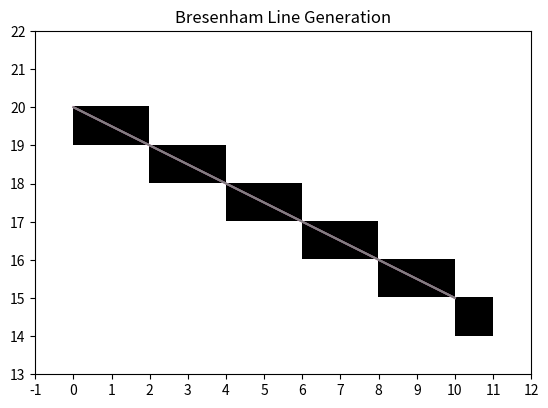

Source code (Python):
import matplotlib.pyplot as plt
import numpy as np

def DDAGeneration(x0,y0,x1,y1):
    if abs(x1-x0) >= abs(y1-y0):
        span = abs(x1-x0)
    else:
        span = abs(y1-y0)
    
    dx = (x1-x0)/span
    dy = (y1-y0)/span

    x = x0
    y = y0
    
    x_pixel_coordinates, y_pixel_coordinates = [],[]

    for i in range(round(span)+1):
        # Generate Pixel Coordinates By Rounding Off The Values
        x_pixel_coordinates.append(round(x))
        y_pixel_coordinates.append(round(y))
        
        x=x+dx
        y=y+dy


    plt.title("DDA Generation Algorithm")
    DrawLine(x0,y0,x1,y1)
    # plt.plot(x_pixel_coordinates, y_pixel_coordinates, ":g")
    GeneratePixels(x_pixel_coordinates, y_pixel_coordinates)
    plt.yticks(range(min(y_pixel_coordinates)-1, max(y_pixel_coordinates)+3))
    plt.xticks(range(min(x_pixel_coordinates)-1, max(x_pixel_coordinates)+3))
    plt.grid()
    
    plt.show()

def BresenhamGeneration(x0,y0,x1,y1):
    x_coordinates,y_coordinates = [],[]

    def BresenhamLow(x0,y0,x1,y1):
        dx = x1 - x0
        dy = y1 - y0

        yi = 1

        if dy < 0:
            yi = -1
            dy = -dy
        
        d = 2*dy - dx
        y = y0

        

        for x in range(x0,x1+1):
            x_coordinates.append(x)
            y_coordinates.append(y)

            if d>0:
                y = y + yi
                d = d + 2 * (dy - dx)
            else:
                d = d + 2 * dy

    def BresenhamHigh(x0,y0,x1,y1):
        dx = x1 - x0
        dy = y1 - y0

        xi = 1

        if  dx < 0:
            xi = -1
            dx = -dx

        d = 2*dx - dy
        x = x0
        
        for y in range(y0,y1+1):
            x_coordinates.append(x)
            y_coordinates.append(y)

            if d > 0:
                x = x + xi
                d = d + 2 * (dx - dy)
            else:
                d = d + 2*dx

    if abs(y1-y0) < abs(x1-x0):
        if x0>x1:
            BresenhamLow(x1,y1,x0,y0)
        else:
            BresenhamLow(x0,y0,x1,y1)
    else:
        if y0 > y1:
            BresenhamHigh(x1,y1,x0,y0)
        else:
            BresenhamHigh(x0,y0,x1,y1)
    
    plt.title("Bresenham Line Generation")
    DrawLine(x0,y0,x1,y1)
    # plt.plot(x_coordinates, y_coordinates)
    GeneratePixels(x_coordinates, y_coordinates)
    plt.yticks(range(min(y_coordinates)-2, max(y_coordinates)+3))
    plt.xticks(range(min(x_coordinates)-1, max(x_coordinates)+3))
    plt.grid()
    plt.show()

def DrawLine(x0,y0,x1,y1):
    if abs(x1-x0) >= abs(y1-y0):
        span = abs(x1-x0)
    else:
        span = abs(y1-y0)
    
    dx = (x1-x0)/span
    dy = (y1-y0)/span

    x = x0
    y = y0
    
    x_line_coordinates, y_line_coordinates = [],[]
    for i in range(round(span)+1):
        x_line_coordinates.append(x)
        y_line_coordinates.append(y)

        x=x+dx
        y=y+dy
    plt.plot(x_line_coordinates, y_line_coordinates)
    

def GeneratePixels(x_coordinates, y_coordinates):
    dx = x_coordinates[-1] - x_coordinates[0]
    dy = y_coordinates[-1] - y_coordinates[0]
    
    if abs(dy) > abs(dx):
        data = np.zeros((len(set(y_coordinates))+2,len(set(x_coordinates))+1))
        for i in range(abs(dy)+1):
            row=i+1
            column=abs(x_coordinates[i]-x_coordinates[0])+1
            data[row][column] = 1
    else:
        data = np.zeros((len(set(y_coordinates)) +2,len(set(x_coordinates)) +1))
        for i in range(abs(dx)+1):
            row=abs(y_coordinates[i]-y_coordinates[0])+1
            column=i+1
            data[row][column] = 1
    
    if dy/dx >=0:
        plt.imshow(data, cmap="gray_r", origin="lower", extent=[min(x_coordinates)-1, max(x_coordinates)+1, min(y_coordinates)-1, max(y_coordinates)+2])
    else:
        # Translate y_cordinates by +1
        new_data = np.zeros((data.shape[0] + 1, data.shape[1]), np.byte)
        for i in range(0,data.shape[0]):
            new_data[i+1] = data[i]
            pass
        plt.imshow(new_data, cmap="gray_r", extent=[min(x_coordinates)-1, max(x_coordinates)+1, min(y_coordinates)-2, max(y_coordinates)+2])
    

lines=[(0,0,10,6),(0,1,5,11),(0,10,4,0),(0,20,10,15)]
for line in lines:
    DDAGeneration(line[0],line[1],line[2],line[3])
    BresenhamGeneration(line[0],line[1],line[2],line[3])
